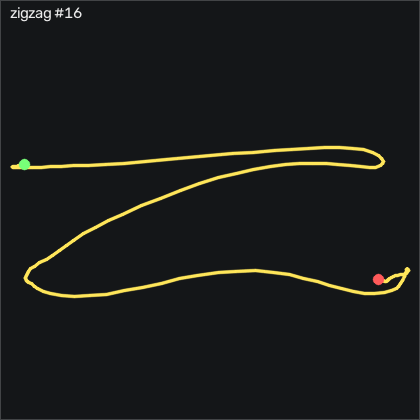

Data behind this chart, as committed beside it:
t_s, ax, ay, az, gx, gy, gz, seq
0.00000, -0.909, 0.119, 0.271, -11.43, -1.045, 9.325, 55710
0.01000, -0.904, 0.114, 0.271, -10.91, -0.2827, 6.886, 55711
0.02100, -0.905, 0.112, 0.279, -10.36, 1.028, 6.428, 55712
0.03000, -0.912, 0.104, 0.281, -9.599, 2.522, 5.606, 55713
0.04000, -0.924, 0.09500, 0.276, -8.501, 3.284, 5.849, 55714
0.05000, -0.931, 0.08700, 0.256, -6.825, 3.314, 6.367, 55715
0.06000, -0.933, 0.108, 0.259, -4.965, 2.339, 5.301, 55716
0.07000, -0.934, 0.105, 0.265, -4.721, 1.302, 4.295, 55717
0.08000, -0.933, 0.06300, 0.26, -6.337, 0.08332, 6.062, 55718
0.09000, -0.928, -0.01600, 0.272, -8.379, -0.7707, 9.477, 55719
0.1, -0.932, -0.135, 0.276, -10.42, -0.1917, 16.64, 55720
0.11, -0.935, -0.273, 0.287, -10.88, 0.7533, 26.22, 55721
0.12, -0.937, -0.399, 0.289, -8.136, 1.638, 33.93, 55722
0.13, -0.931, -0.466, 0.309, -2.892, 4.107, 40.64, 55723
0.14, -0.952, -0.745, 0.223, 1.834, 6.302, 38.29, 55724
0.151, -0.957, -0.735, 0.269, 20.95, 2.918, 27.56, 55725
0.16, -0.956, -0.769, 0.272, 38.39, 0.4183, 18.44, 55726
0.17, -0.957, -0.797, 0.237, 54.39, -0.6487, 10.79, 55727
0.18, -0.946, -0.782, 0.212, 69.3, -3.18, 2.709, 55728
0.191, -0.948, -0.772, 0.214, 81.99, -3.728, -6.468, 55729
0.2, -0.954, -0.817, 0.199, 91.68, -3.698, -15.64, 55730
0.21, -0.962, -0.884, 0.194, 101.3, -3.698, -23.57, 55731
0.22, -0.979, -0.936, 0.151, 114.8, -3.271, -29.12, 55732
0.23, -0.999, -0.899, 0.09900, 134.5, -4.582, -34.7, 55733
0.24, -1.005, -0.758, 0.05400, 156, -7.539, -40.77, 55734
0.25, -0.998, -0.557, 0.00600, 176.1, -12.02, -54, 55735
0.26, -0.977, -0.343, -0.02500, 190.6, -17.05, -65.77, 55736
0.27, -0.988, -0.189, -0.113, 197.9, -19.19, -74.58, 55737
0.28, -0.969, -0.00500, -0.183, 203.4, -20.19, -73.6, 55738
0.29, -0.974, 0.17, -0.236, 204.4, -18.73, -64.64, 55739
0.3, -0.951, 0.453, -0.237, 202.6, -15.5, -57.08, 55740
0.31, -0.978, 0.509, -0.243, 189.7, -13.21, -38.88, 55741
0.321, -0.949, 0.693, -0.23, 179.2, -12.6, -27.05, 55742
0.33, -0.923, 0.821, -0.218, 169.4, -11.99, -21.96, 55743
0.34, -0.869, 1.013, -0.245, 160.5, -11.69, -25.83, 55744
0.35, -0.864, 1.119, -0.265, 149.5, -5.68, -33.08, 55745
0.36, -0.896, 1.28, -0.297, 135.2, 1.577, -42.05, 55746
0.37, -0.917, 1.275, -0.249, 117.3, 8.833, -45.31, 55747
0.38, -0.843, 1.43, -0.222, 102.5, 12.55, -57.63, 55748
0.39, -0.906, 1.595, -0.239, 80.98, 20.45, -73.39, 55749
0.4, -0.961, 1.584, -0.21, 55.1, 27.71, -78.08, 55750
0.41, -0.993, 1.546, -0.177, 32.81, 27.86, -83.08, 55751
0.42, -1.031, 1.521, -0.161, 14.42, 26, -84.09, 55752
0.43, -1.086, 1.509, -0.147, -3.014, 23.5, -74.03, 55753
0.44, -1.138, 1.479, -0.135, -22.04, 19.08, -52.72, 55754
0.451, -1.139, 1.419, -0.119, -42.53, 11.64, -23.94, 55755
0.46, -1.069, 1.317, -0.106, -62.95, 2.644, 3.562, 55756
0.47, -0.969, 1.192, -0.108, -81.46, -4.795, 25.73, 55757
0.48, -0.841, 1.07, -0.116, -96.15, -9.704, 41.55, 55758
0.491, -0.74, 0.943, -0.144, -107.2, -10.04, 48.96, 55759
0.5, -0.676, 0.848, -0.167, -114.8, -6.564, 48.53, 55760
0.51, -0.626, 0.803, -0.195, -119.6, -2.417, 42.89, 55761
0.52, -0.581, 0.795, -0.206, -124.2, 2.125, 34.11, 55762
0.53, -0.583, 0.732, -0.204, -132.1, 8.711, 26.28, 55763
0.54, -0.617, 0.633, -0.216, -141.5, 16.52, 26.43, 55764
0.55, -0.645, 0.569, -0.207, -149.8, 24.78, 31.76, 55765
0.56, -0.673, 0.448, -0.198, -158.7, 34.99, 43.72, 55766
0.57, -0.729, 0.318, -0.221, -165.8, 44.23, 52.13, 55767
0.58, -0.807, 0.228, -0.199, -172.8, 53.25, 57.77, 55768
0.59, -0.954, -0.09500, -0.117, -181.3, 66.76, 73.23, 55769
... 83 more rows
